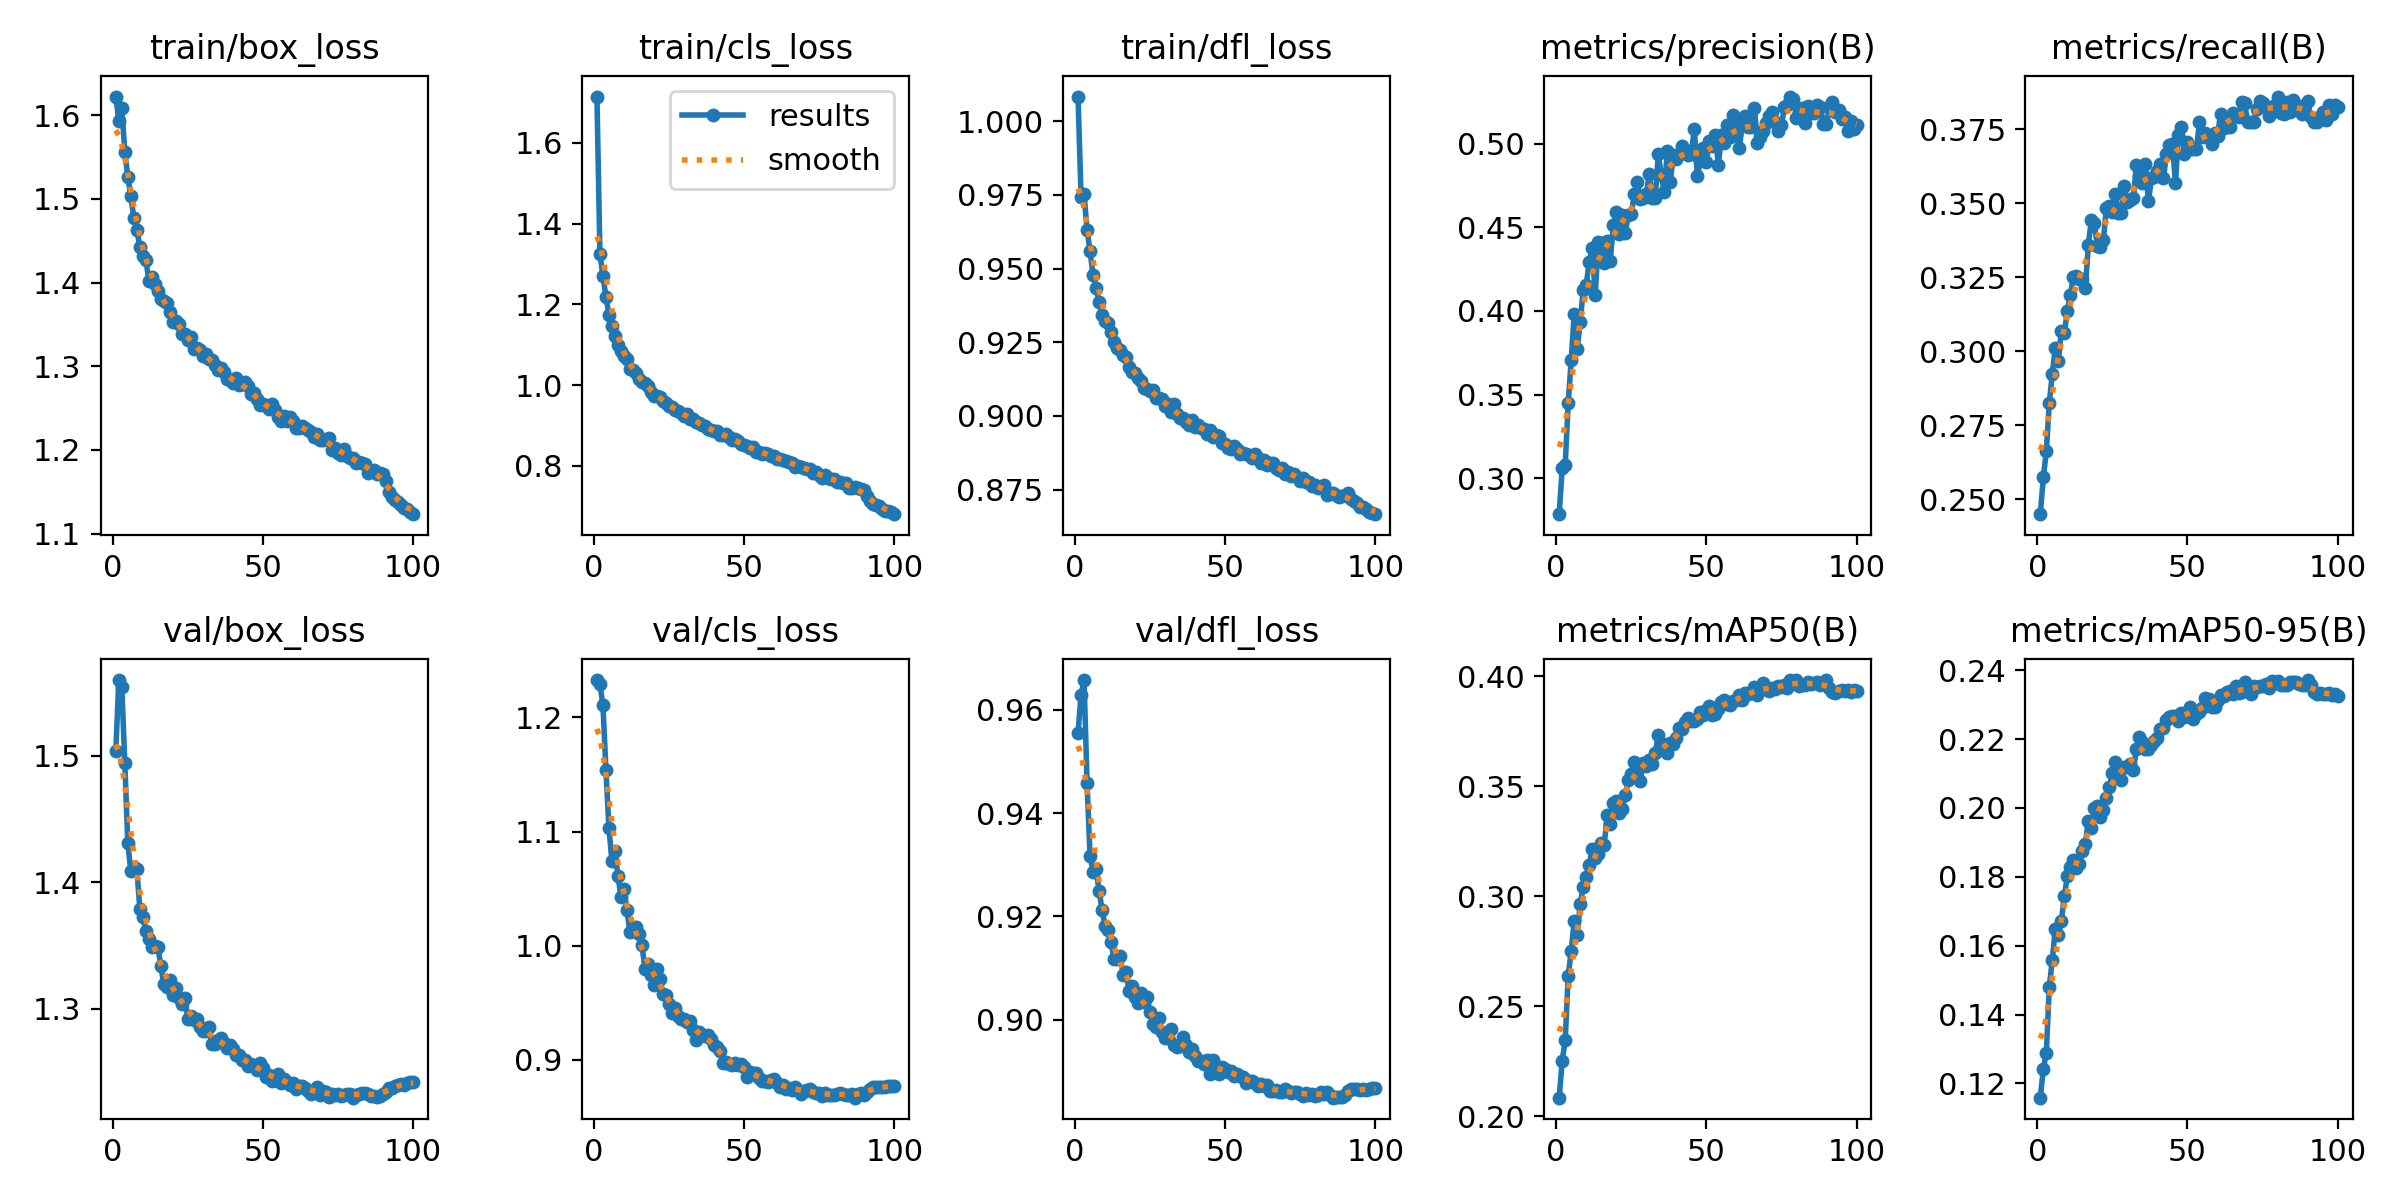

Values plotted in this chart, from the file beside it:
epoch, train/box_loss, train/cls_loss, train/dfl_loss, metrics/precision(B), metrics/recall(B), metrics/mAP50(B), metrics/mAP50-95(B), val/box_loss, val/cls_loss, val/dfl_loss, lr/pg0, lr/pg1, lr/pg2
1, 1.622, 1.715, 1.008, 0.2785, 0.245, 0.2085, 0.1159, 1.504, 1.233, 0.9556, 0.05511, 0.004988, 0.004988
2, 1.593, 1.325, 0.9743, 0.306, 0.2574, 0.2252, 0.1242, 1.56, 1.229, 0.9629, 0.01001, 0.009889, 0.009889
3, 1.608, 1.27, 0.9752, 0.3078, 0.2663, 0.2345, 0.1289, 1.554, 1.211, 0.9658, 0.009802, 0.009802, 0.009802
4, 1.556, 1.219, 0.9632, 0.3447, 0.2826, 0.2638, 0.1481, 1.494, 1.154, 0.9458, 0.009802, 0.009802, 0.009802
5, 1.526, 1.175, 0.9559, 0.3705, 0.2925, 0.2751, 0.1559, 1.431, 1.103, 0.9316, 0.009703, 0.009703, 0.009703
6, 1.503, 1.146, 0.9477, 0.3981, 0.3012, 0.2887, 0.165, 1.409, 1.075, 0.9287, 0.009604, 0.009604, 0.009604
7, 1.478, 1.123, 0.9434, 0.3771, 0.2967, 0.2824, 0.163, 1.412, 1.083, 0.9291, 0.009505, 0.009505, 0.009505
8, 1.464, 1.1, 0.9386, 0.3933, 0.307, 0.2965, 0.1671, 1.41, 1.061, 0.9249, 0.009406, 0.009406, 0.009406
9, 1.443, 1.084, 0.9342, 0.4128, 0.3063, 0.304, 0.1744, 1.379, 1.043, 0.9213, 0.009307, 0.009307, 0.009307
10, 1.432, 1.071, 0.9323, 0.4155, 0.3135, 0.3087, 0.1802, 1.373, 1.05, 0.9181, 0.009208, 0.009208, 0.009208
11, 1.428, 1.064, 0.9316, 0.4293, 0.3192, 0.3143, 0.1829, 1.361, 1.031, 0.9174, 0.009109, 0.009109, 0.009109
12, 1.402, 1.041, 0.9283, 0.4378, 0.325, 0.3215, 0.1848, 1.355, 1.012, 0.915, 0.00901, 0.00901, 0.00901
13, 1.406, 1.037, 0.925, 0.4094, 0.3253, 0.3176, 0.1826, 1.349, 1.016, 0.9117, 0.008911, 0.008911, 0.008911
14, 1.399, 1.029, 0.9232, 0.441, 0.3245, 0.319, 0.1837, 1.35, 1.016, 0.9118, 0.008812, 0.008812, 0.008812
15, 1.39, 1.016, 0.9223, 0.4405, 0.3245, 0.3243, 0.1876, 1.349, 1.011, 0.9124, 0.008713, 0.008713, 0.008713
16, 1.38, 1.008, 0.9207, 0.4289, 0.3214, 0.3235, 0.1897, 1.334, 1, 0.9087, 0.008614, 0.008614, 0.008614
17, 1.378, 1.004, 0.92, 0.4415, 0.336, 0.3371, 0.1962, 1.319, 0.9796, 0.9092, 0.008515, 0.008515, 0.008515
18, 1.375, 0.999, 0.9165, 0.4298, 0.3443, 0.333, 0.1942, 1.317, 0.9842, 0.9055, 0.008416, 0.008416, 0.008416
19, 1.365, 0.9827, 0.9151, 0.4513, 0.3432, 0.3422, 0.1999, 1.323, 0.9744, 0.9066, 0.008317, 0.008317, 0.008317
20, 1.353, 0.9741, 0.9145, 0.459, 0.3356, 0.3432, 0.2006, 1.311, 0.9656, 0.9043, 0.008218, 0.008218, 0.008218
21, 1.354, 0.9741, 0.9128, 0.446, 0.3352, 0.3377, 0.1974, 1.317, 0.9794, 0.9032, 0.008119, 0.008119, 0.008119
22, 1.35, 0.9695, 0.9119, 0.4575, 0.3376, 0.3396, 0.1995, 1.308, 0.9712, 0.9051, 0.00802, 0.00802, 0.00802
23, 1.339, 0.9607, 0.9094, 0.4467, 0.3485, 0.346, 0.2029, 1.304, 0.9577, 0.9035, 0.007921, 0.007921, 0.007921
24, 1.339, 0.9554, 0.9093, 0.4575, 0.3492, 0.3526, 0.2061, 1.308, 0.9569, 0.9043, 0.007822, 0.007822, 0.007822
25, 1.331, 0.9485, 0.9083, 0.458, 0.3469, 0.3557, 0.2101, 1.292, 0.9487, 0.9014, 0.007723, 0.007723, 0.007723
26, 1.335, 0.9469, 0.9089, 0.4697, 0.3533, 0.3609, 0.2135, 1.294, 0.9408, 0.8991, 0.007624, 0.007624, 0.007624
27, 1.321, 0.9389, 0.9062, 0.4773, 0.3468, 0.3591, 0.2111, 1.291, 0.9451, 0.8985, 0.007525, 0.007525, 0.007525
28, 1.322, 0.9356, 0.9061, 0.4668, 0.3468, 0.3525, 0.2081, 1.292, 0.9385, 0.9003, 0.007426, 0.007426, 0.007426
29, 1.319, 0.9313, 0.9058, 0.4677, 0.3558, 0.3607, 0.2119, 1.286, 0.9361, 0.8975, 0.007327, 0.007327, 0.007327
30, 1.312, 0.9238, 0.9033, 0.4698, 0.3504, 0.3594, 0.2118, 1.283, 0.9356, 0.8964, 0.007228, 0.007228, 0.007228
31, 1.315, 0.928, 0.904, 0.4819, 0.351, 0.3619, 0.2127, 1.282, 0.9327, 0.8976, 0.007129, 0.007129, 0.007129
32, 1.309, 0.9151, 0.9014, 0.4674, 0.3517, 0.3601, 0.2111, 1.285, 0.9337, 0.8981, 0.00703, 0.00703, 0.00703
33, 1.308, 0.9156, 0.9039, 0.4676, 0.363, 0.3652, 0.2172, 1.272, 0.9265, 0.8951, 0.006931, 0.006931, 0.006931
34, 1.302, 0.9085, 0.9006, 0.4938, 0.3591, 0.3731, 0.2205, 1.272, 0.9171, 0.8948, 0.006832, 0.006832, 0.006832
35, 1.296, 0.9058, 0.8993, 0.481, 0.3568, 0.3697, 0.2191, 1.276, 0.9248, 0.8949, 0.006733, 0.006733, 0.006733
36, 1.298, 0.9022, 0.8992, 0.4711, 0.3631, 0.3664, 0.2171, 1.277, 0.9219, 0.8965, 0.006634, 0.006634, 0.006634
37, 1.293, 0.8987, 0.898, 0.4958, 0.3506, 0.3651, 0.217, 1.273, 0.9208, 0.8951, 0.006535, 0.006535, 0.006535
38, 1.284, 0.8916, 0.8968, 0.4772, 0.3584, 0.3695, 0.2183, 1.269, 0.9218, 0.8938, 0.006436, 0.006436, 0.006436
39, 1.284, 0.8889, 0.8985, 0.4932, 0.359, 0.3693, 0.2195, 1.271, 0.9183, 0.8944, 0.006337, 0.006337, 0.006337
40, 1.28, 0.8869, 0.8962, 0.4911, 0.3609, 0.3718, 0.2202, 1.268, 0.9129, 0.893, 0.006238, 0.006238, 0.006238
41, 1.286, 0.8857, 0.897, 0.4936, 0.3631, 0.3762, 0.2229, 1.263, 0.9115, 0.892, 0.006139, 0.006139, 0.006139
42, 1.278, 0.8764, 0.896, 0.4986, 0.3584, 0.3759, 0.2232, 1.263, 0.9079, 0.892, 0.00604, 0.00604, 0.00604
43, 1.278, 0.8763, 0.8955, 0.4963, 0.3666, 0.3792, 0.2257, 1.26, 0.8969, 0.8914, 0.005941, 0.005941, 0.005941
44, 1.281, 0.8787, 0.8939, 0.4933, 0.3695, 0.3808, 0.2265, 1.26, 0.8984, 0.8921, 0.005842, 0.005842, 0.005842
45, 1.276, 0.8708, 0.8953, 0.4941, 0.3699, 0.3797, 0.2266, 1.254, 0.8961, 0.8895, 0.005743, 0.005743, 0.005743
46, 1.267, 0.8633, 0.8927, 0.5086, 0.3567, 0.3796, 0.2267, 1.256, 0.8951, 0.8922, 0.005644, 0.005644, 0.005644
47, 1.269, 0.8658, 0.8934, 0.4806, 0.3732, 0.3806, 0.2253, 1.255, 0.8976, 0.8903, 0.005545, 0.005545, 0.005545
48, 1.26, 0.8607, 0.8933, 0.4897, 0.3757, 0.3837, 0.2277, 1.252, 0.8959, 0.8894, 0.005446, 0.005446, 0.005446
49, 1.254, 0.8545, 0.8908, 0.4975, 0.3666, 0.3822, 0.2264, 1.257, 0.896, 0.8908, 0.005347, 0.005347, 0.005347
50, 1.255, 0.8514, 0.8906, 0.4889, 0.3706, 0.3844, 0.2278, 1.253, 0.8937, 0.8904, 0.005248, 0.005248, 0.005248
51, 1.253, 0.8484, 0.8891, 0.5018, 0.3685, 0.3865, 0.2292, 1.246, 0.8852, 0.8898, 0.005149, 0.005149, 0.005149
52, 1.249, 0.8451, 0.8888, 0.4988, 0.3684, 0.3824, 0.2259, 1.248, 0.8894, 0.8901, 0.00505, 0.00505, 0.00505
53, 1.254, 0.8474, 0.8897, 0.5052, 0.3681, 0.383, 0.2274, 1.243, 0.8882, 0.8891, 0.004951, 0.004951, 0.004951
54, 1.248, 0.8344, 0.8887, 0.4872, 0.3775, 0.3849, 0.2279, 1.244, 0.8882, 0.8895, 0.004852, 0.004852, 0.004852
55, 1.24, 0.835, 0.8871, 0.505, 0.3724, 0.3883, 0.2291, 1.248, 0.8841, 0.8891, 0.004753, 0.004753, 0.004753
56, 1.234, 0.8297, 0.8874, 0.5002, 0.3737, 0.389, 0.2318, 1.242, 0.8814, 0.8889, 0.004654, 0.004654, 0.004654
57, 1.24, 0.831, 0.887, 0.511, 0.3722, 0.3874, 0.2316, 1.244, 0.881, 0.8877, 0.004555, 0.004555, 0.004555
58, 1.235, 0.8286, 0.8867, 0.5042, 0.37, 0.3869, 0.2293, 1.242, 0.8807, 0.8882, 0.004456, 0.004456, 0.004456
59, 1.239, 0.8253, 0.8858, 0.5172, 0.3738, 0.3886, 0.2293, 1.24, 0.8827, 0.8882, 0.004357, 0.004357, 0.004357
60, 1.234, 0.8241, 0.8871, 0.5056, 0.3726, 0.3889, 0.2314, 1.241, 0.8832, 0.8877, 0.004258, 0.004258, 0.004258
... 40 more rows
